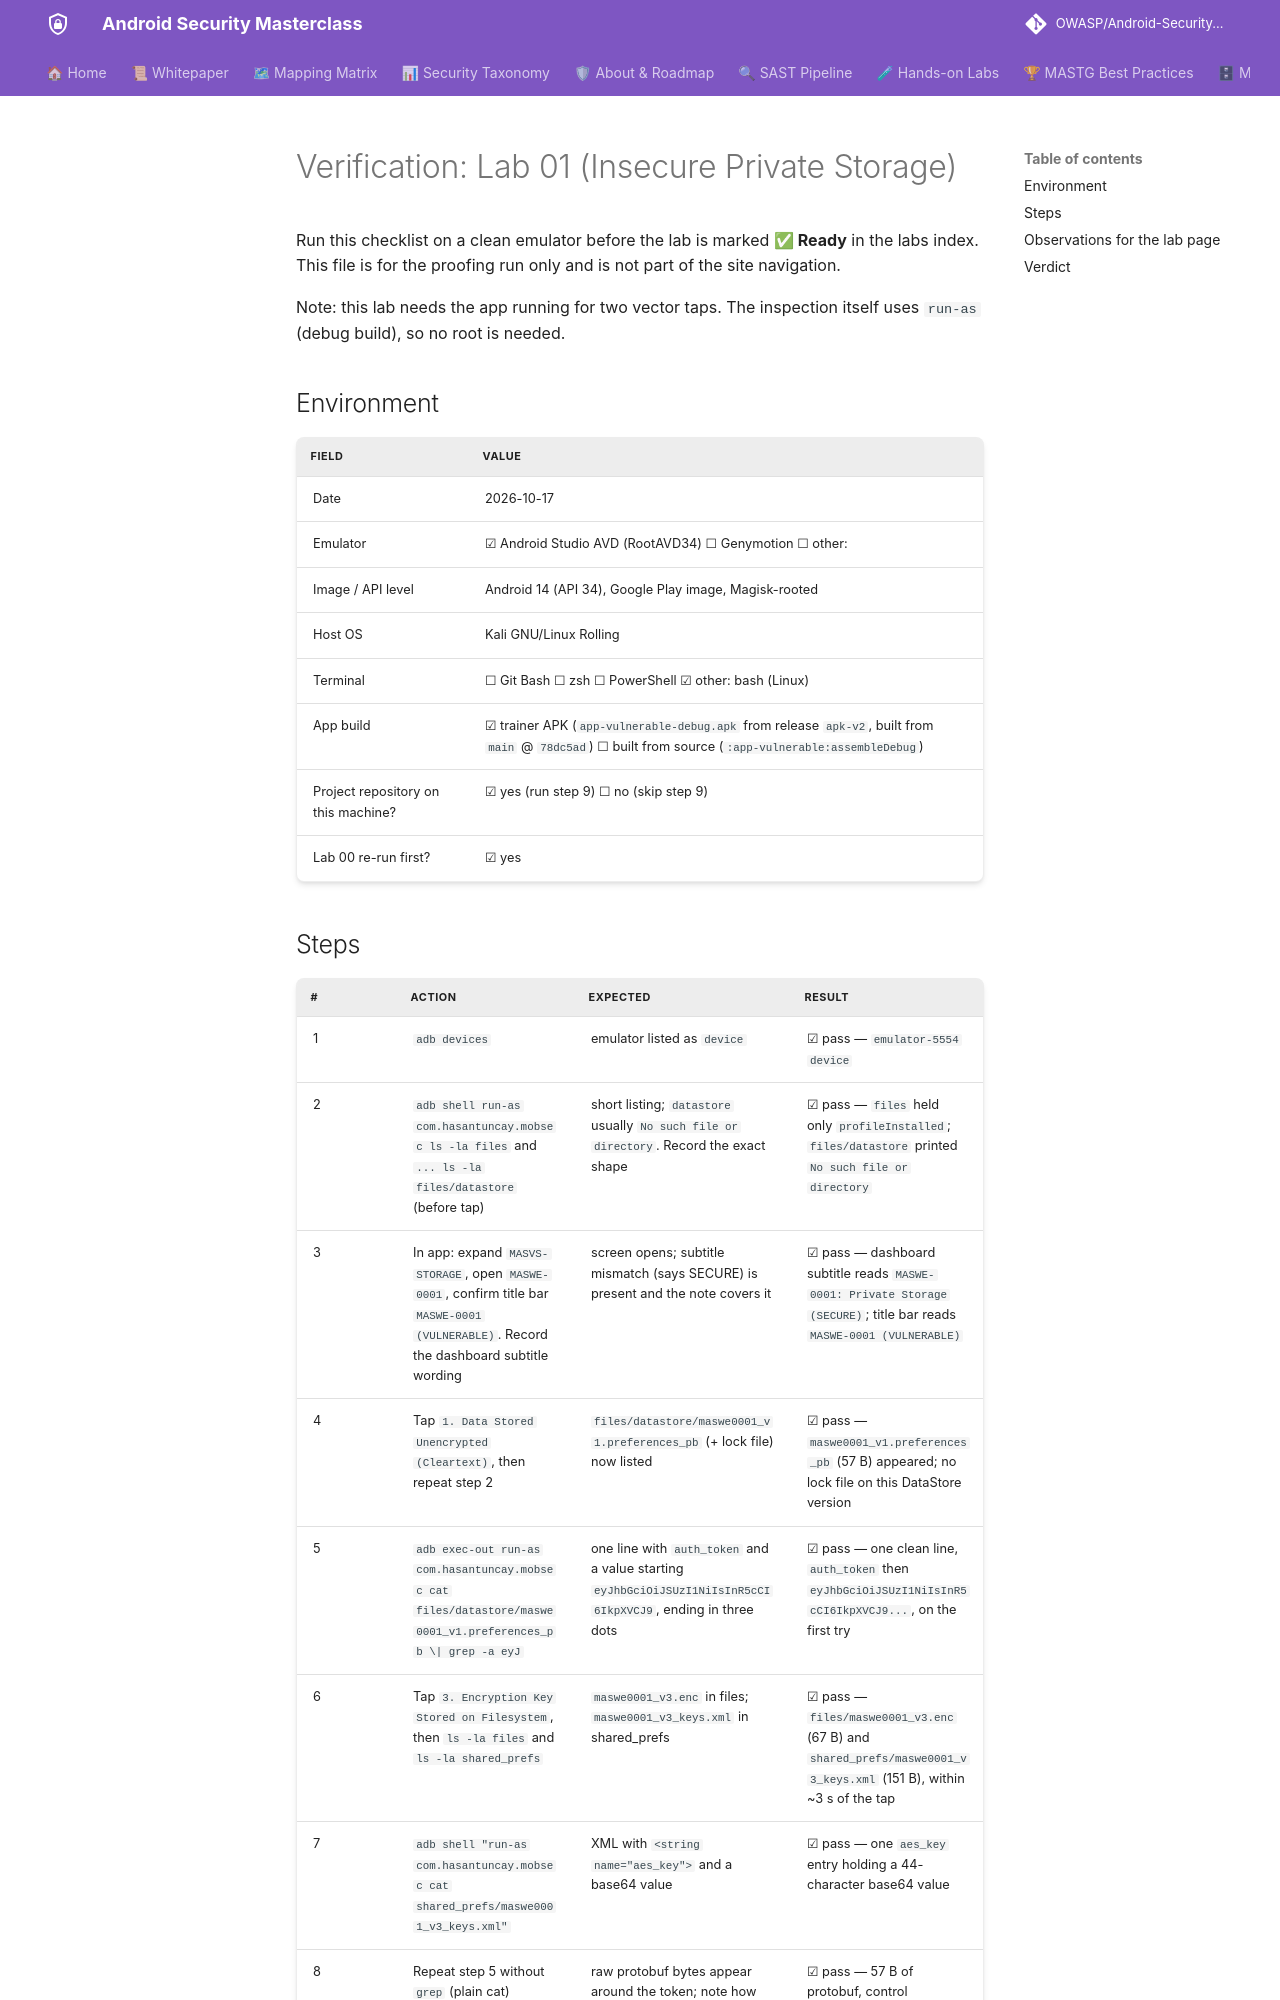

repository: azharfatrr/Android-Security-Masterclass · page: labs/verification/lab-01/index.html · generator: mkdocs

# Verification: Lab 01 (Insecure Private Storage)

Run this checklist on a clean emulator before the lab is marked **✅ Ready** in the labs index. This file is for the proofing run only and is not part of the site navigation.

Note: this lab needs the app running for two vector taps. The inspection itself uses `run-as` (debug build), so no root is needed.

## Environment

| Field | Value |
|---|---|
| Date | 2026-10-17 |
| Emulator | ☑ Android Studio AVD (RootAVD34) ☐ Genymotion ☐ other: |
| Image / API level | Android 14 (API 34), Google Play image, Magisk-rooted |
| Host OS | Kali GNU/Linux Rolling |
| Terminal | ☐ Git Bash ☐ zsh ☐ PowerShell ☑ other: bash (Linux) |
| App build | ☑ trainer APK (`app-vulnerable-debug.apk` from release `apk-v2`, built from `main` @ `78dc5ad`) ☐ built from source (`:app-vulnerable:assembleDebug`) |
| Project repository on this machine? | ☑ yes (run step 9) ☐ no (skip step 9) |
| Lab 00 re-run first? | ☑ yes |
